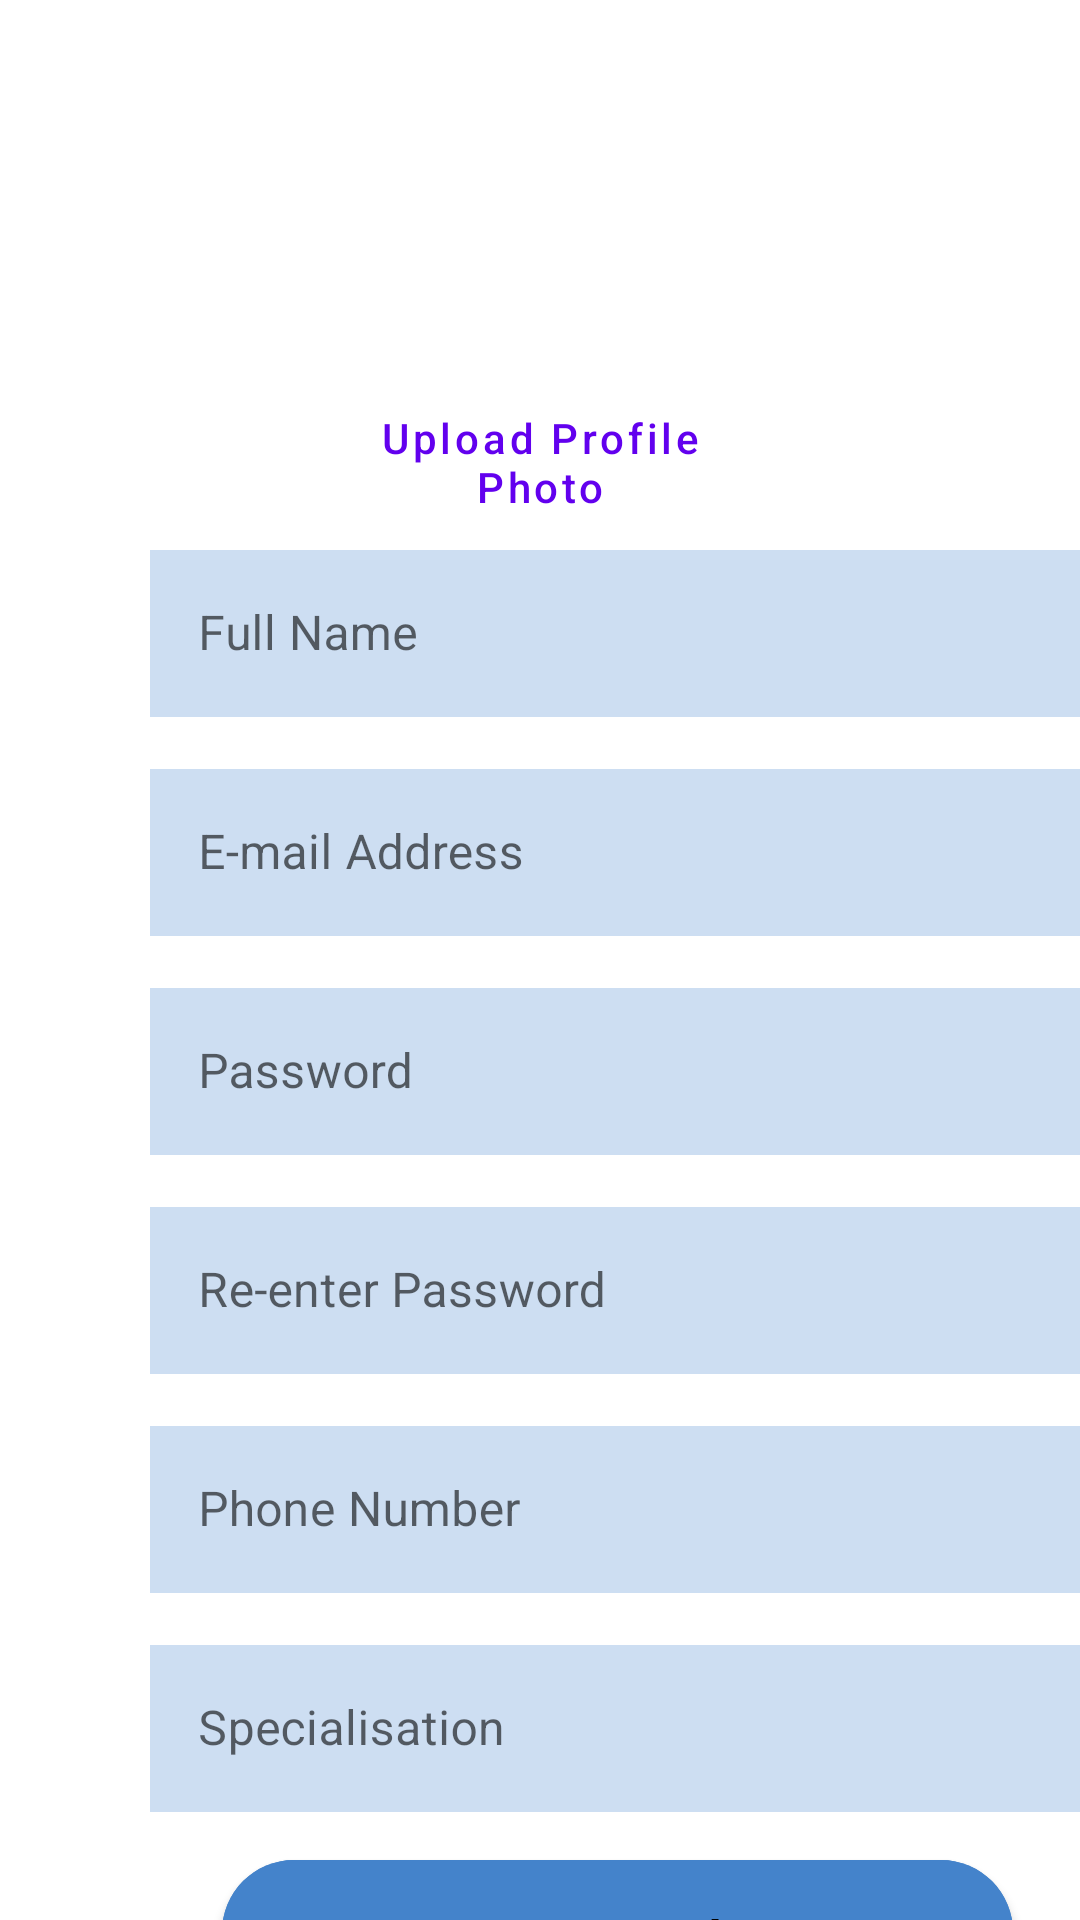

This screen was rendered from an Android layout file. Write that file and the resources it references.
<!-- AndroidManifest.xml: application theme Theme.Concord -->
<!-- res/layout/activity_therapist_signup.xml -->
<?xml version="1.0" encoding="utf-8"?>
<androidx.core.widget.NestedScrollView xmlns:android="http://schemas.android.com/apk/res/android"
    xmlns:app="http://schemas.android.com/apk/res-auto"
    xmlns:tools="http://schemas.android.com/tools"
    android:layout_width="match_parent"
    android:layout_height="match_parent"
    android:orientation="vertical"
    tools:context=".Therapist_signup">

    <LinearLayout
        android:layout_width="match_parent"
        android:layout_height="match_parent"
        android:orientation="vertical">

        <ImageView
            android:id="@+id/tPhoto"
            android:layout_width="100dp"
            android:layout_height="100dp"
            android:layout_gravity="center"
            android:layout_marginTop="20dp"
            tools:srcCompat="@drawable/ic_profile_24" />

        <Button
            android:id="@+id/uploadImg"
            style="?attr/materialButtonOutlinedStyle"
            android:layout_width="150dp"
            android:layout_height="wrap_content"
            android:layout_gravity="center"
            android:layout_marginTop="10dp"
            android:text="Upload Profile Photo"
            android:textAllCaps="false"
            android:onClick="uploadPpic"/>

        <TableLayout
            android:layout_width="match_parent"
            android:layout_height="match_parent"
            app:layout_constraintBottom_toBottomOf="parent"
            app:layout_constraintEnd_toEndOf="parent"
            app:layout_constraintStart_toStartOf="parent"
            app:layout_constraintTop_toTopOf="parent">

            <TableRow
                android:layout_width="match_parent"
                android:layout_height="match_parent">

                <com.google.android.material.textfield.TextInputLayout
                    style="@style/Widget.MaterialComponents.TextInputLayout.OutlinedBox"
                    android:layout_width="412dp"
                    android:layout_height="wrap_content"
                    android:hint="Full Name"
                    android:paddingStart="50dp">

                    <com.google.android.material.textfield.TextInputEditText
                        android:id="@+id/tFullName"
                        android:layout_width="315dp"
                        android:layout_height="wrap_content"
                        android:background="#CDDEF2"
                        android:inputType="textPersonName" />

                </com.google.android.material.textfield.TextInputLayout>
            </TableRow>

            <TableRow
                android:layout_width="match_parent"
                android:layout_height="match_parent">

                <com.google.android.material.textfield.TextInputLayout
                    style="@style/Widget.MaterialComponents.TextInputLayout.OutlinedBox"
                    android:layout_width="412dp"
                    android:layout_height="wrap_content"
                    android:hint="E-mail Address"
                    android:paddingStart="50dp"
                    android:paddingTop="12dp">

                    <com.google.android.material.textfield.TextInputEditText
                        android:id="@+id/tEmail"
                        android:layout_width="315dp"
                        android:layout_height="wrap_content"
                        android:background="#CDDEF2"
                        android:inputType="textEmailAddress" />

                </com.google.android.material.textfield.TextInputLayout>
            </TableRow>

            <TableRow
                android:layout_width="match_parent"
                android:layout_height="match_parent">

                <com.google.android.material.textfield.TextInputLayout
                    style="@style/Widget.MaterialComponents.TextInputLayout.OutlinedBox"
                    android:layout_width="412dp"
                    android:layout_height="wrap_content"
                    android:hint="Password"
                    android:paddingStart="50dp"
                    android:paddingTop="12dp">

                    <com.google.android.material.textfield.TextInputEditText
                        android:id="@+id/tPasswd"
                        android:layout_width="315dp"
                        android:layout_height="wrap_content"
                        android:background="#CDDEF2"
                        android:inputType="textPassword" />

                </com.google.android.material.textfield.TextInputLayout>
            </TableRow>

            <TableRow
                android:layout_width="match_parent"
                android:layout_height="match_parent">

                <com.google.android.material.textfield.TextInputLayout
                    style="@style/Widget.MaterialComponents.TextInputLayout.OutlinedBox"
                    android:layout_width="412dp"
                    android:layout_height="wrap_content"
                    android:hint="Re-enter Password"
                    android:paddingStart="50dp"
                    android:paddingTop="12dp">

                    <com.google.android.material.textfield.TextInputEditText
                        android:id="@+id/tConfPasswd"
                        android:layout_width="315dp"
                        android:layout_height="wrap_content"
                        android:background="#CDDEF2"
                        android:inputType="textPassword" />

                </com.google.android.material.textfield.TextInputLayout>
            </TableRow>

            <TableRow
                android:layout_width="match_parent"
                android:layout_height="match_parent">

                <com.google.android.material.textfield.TextInputLayout
                    style="@style/Widget.MaterialComponents.TextInputLayout.OutlinedBox"
                    android:layout_width="412dp"
                    android:layout_height="wrap_content"
                    android:hint="Phone Number"
                    android:paddingStart="50dp"
                    android:paddingTop="12dp">

                    <com.google.android.material.textfield.TextInputEditText
                        android:id="@+id/tPhNo"
                        android:layout_width="315dp"
                        android:layout_height="wrap_content"
                        android:background="#CDDEF2"
                        android:inputType="phone" />

                </com.google.android.material.textfield.TextInputLayout>
            </TableRow>

            <TableRow
                android:layout_width="match_parent"
                android:layout_height="match_parent">

                <com.google.android.material.textfield.TextInputLayout
                    style="@style/Widget.MaterialComponents.TextInputLayout.OutlinedBox"
                    android:layout_width="412dp"
                    android:layout_height="wrap_content"
                    android:hint="Specialisation"
                    android:paddingStart="50dp"
                    android:paddingTop="12dp">

                    <com.google.android.material.textfield.TextInputEditText
                        android:id="@+id/tSpecialize"
                        android:layout_width="315dp"
                        android:layout_height="wrap_content"
                        android:background="#CDDEF2"
                        android:inputType="textAutoCorrect|text" />

                </com.google.android.material.textfield.TextInputLayout>

            </TableRow>

            <TableRow
                android:layout_width="match_parent"
                android:layout_height="match_parent"
                android:layout_marginTop="10dp">

                <com.google.android.material.button.MaterialButton
                    android:id="@+id/therapistSignupBtn"
                    android:layout_width="278dp"
                    android:layout_height="60dp"
                    android:layout_gravity="center"
                    android:backgroundTint="#4483CB"
                    android:paddingTop="10dp"
                    android:text="Sign up as a therapist"
                    android:onClick="therapistSignUpComplete"
                    android:textAllCaps="false"
                    android:textColor="@color/black"
                    android:textSize="20sp"
                    app:cornerRadius="30dp" />
            </TableRow>
        </TableLayout>
    </LinearLayout>


</androidx.core.widget.NestedScrollView>
<!-- resources referenced by this layout -->
<resources>
  <style name="Theme.Concord" parent="Theme.MaterialComponents.DayNight.DarkActionBar">
          
          <item name="colorPrimary">@color/purple_500</item>
          <item name="colorPrimaryVariant">@color/purple_700</item>
          <item name="colorOnPrimary">@color/white</item>
          
          
          <item name="colorSecondary">@color/teal_200</item>
          <item name="colorSecondaryVariant">@color/teal_700</item>
          <item name="colorOnSecondary">@color/black</item>
          
          <item name="android:statusBarColor" tools:targetApi="l">?attr/colorPrimaryVariant</item>
          
      </style>
  <!-- not gathered from this repository: default colours our renderer supplied (Android Studio template values) -->
  <color name="purple_500">#FF6200EE</color>
  <color name="purple_700">#FF3700B3</color>
  <color name="teal_200">#FF03DAC5</color>
  <color name="teal_700">#FF018786</color>
  <color name="black">#FF000000</color>
  <color name="white">#FFFFFFFF</color>
</resources>
